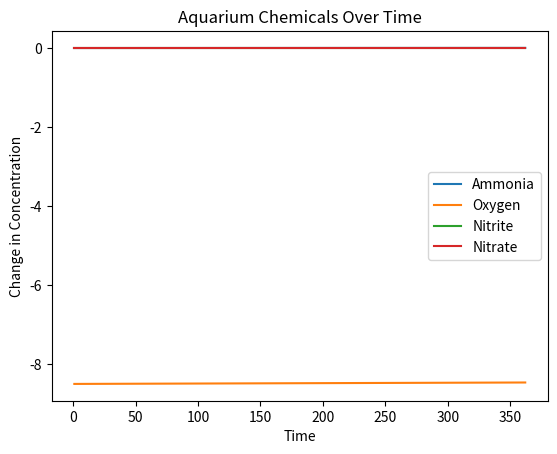

Recreate this plot in Python.
#=====================================================================================================================================================================================================================
#                                                                     ~ Continuous-Time Simulation Of Chemical Concentration in Aquariums ~
#                                                                      File: aquarium.py
#                                                                      Authors: 
#                                                                      Description: Keeps track of the values of relevant chemicals in an aquarium system over time.
#
#
#
#=====================================================================================================================================================================================================================
# Imports 
import numpy as np
import math
import matplotlib.pyplot as plt


# Constants
Xmin = 0
Xmin = 0
Xmax = (24*math.pi)
Ymin = -(6*math.pi)
Ymax = (5* math.pi)
Zmin = (-6* math.pi)
Zmax = (2* math.pi)
Wishbone = (5 * pow(10,-6))
Wishbone1 = (2 * pow(10,-8))
Wishbone2 = (3 * pow(10,-6))
V = 362
tmin = 0
t = 0

def p1(t):
  step1 = np.arctan(t0(t))             
  step2 = step1 - np.arctan(t0(0))              
  step3 = Wishbone * step2
  return step3

p2 = pow(10,-4)
p3 = 0
p4 = (2* pow(10,-17))
q1 = (1/5)
q2 = (1/8.5)

# Chemical Concentrations

C1 = 0 # NH4 (Ammonia)
C2 = 0 # O2 (Oxygen)
C3 = 0 # NO2 (NitrITE)
C4 = 0 # NO3 (NitrATE)

C1i = 0 # NH4 (Ammonia)
C2i = 8.5 # O2 (Oxygen)
C3i = 0 # NO2 (NitrITE)
C4i = 0 # NO3 (NitrATE)

dC1 = [] # Array of NH4 Conc
dC2 = [] # Array of O2 Conc
dC3 = [] # Array of Nitrite Conc
dC4 = [] # Array of Nitrate Conc
dT = [] # Time array

# Plant Biomass List
plantPopulation = [0.5, 0.00000019] # Normalized Plant Biomass, Growth Rate per Second

# Define Functions
# Mu s
def mu1(t):
  result = Wishbone1*(np.arctan([t1(t)])-np.arctan([t1(tmin)]))
  return result
  
def mu2(t):
  result = Wishbone2*(np.arctan(t2(t))-np.arctan(t2(tmin)))
  return result
  
def t0(t):
    return(((Xmax - Xmin) / V)*t + Xmin)

def t1(t):
    return(((Ymax - Ymin) / V)*t + Ymin)
    
def t2(t):
    return(((Zmax - Zmin) / V)*t + Zmin)  


# Change of concentration of Nitrate

def changeInAmmonia(t):
  step1 = p1(t) * (1 - ((q1) * C1))
  step2 = step1 - mu1(t) * ((C1 * C1) * (C2 * C2 * C2))
  concentrationChange = step2
  return concentrationChange



def changeInOxygen(t):    # Change of Oxygen concentration over time 
    result = p2*(1-(q1)*(C2))-mu1(t)*pow(C1,2)*pow(C2,3)-mu2(t)*math.sqrt(C2)*C3
    return result
  
def changeInNitrite(t):    # Change of Nitrite concentration over time 
    result = mu1(t)*(pow(C1,2))*(pow(C2,3))-mu2(t)*math.sqrt(C2)*C3-p3*C3
    return result

def changeInNitrate(t):    # Change of Nitrate concentration over time 
  dt = 1
  dC4 = dt*(mu2(t)* math.sqrt(C2)*C3-(p4*C4))
  return dC4


   
   


# Write a plot function

#======================================================================================================================================
# Sim Start 
#======================================================================================================================================
t = 0
while t < V:
    # If plant biomass is greater than max, set it to max
    if(plantPopulation[0] + plantPopulation[1] > 1):
       plantPopulation[0] = 1
    # If plant biomass is at or less than 0, keep it at 0
    elif(plantPopulation[0] <= 0):
       plantPopulation[0] = 0
    # Otherwise, grow
    else:
        plantPopulation[0] += plantPopulation[1]
    
    p2 = p2 * (.5 + plantPopulation[0])
    p4 = p4 * (.5 + plantPopulation[0])
    
    # Update Values
    C1 += changeInAmmonia(t)
    C2 += changeInOxygen(t)
    C3 += changeInNitrite(t)
    C4 += changeInNitrate(t)
    # Append Values to Concetration Arrays
    dC1.append(C1-C1i)
    dC2.append(C2-C2i)
    dC3.append(C3-C3i)
    dC4.append(C4-C4i)
    # Update Time
    t += 1
    dT.append(t)
#======================================================================================================================================
# Plotting Start
#======================================================================================================================================
 # Create a figure and axis
fig, ax = plt.subplots()

# Plotting the data
ax.plot(dT, dC1, label='Ammonia')
ax.plot(dT, dC2, label='Oxygen')
ax.plot(dT, dC3, label='Nitrite')
ax.plot(dT, dC4, label='Nitrate')
print(dC1[1])
print(dC4[1])
# Adding a legend, title, and labels
ax.legend()
ax.set_title('Aquarium Chemicals Over Time')
ax.set_xlabel('Time')
ax.set_ylabel('Change in Concentration')

# Display the plot
plt.show() 
  
